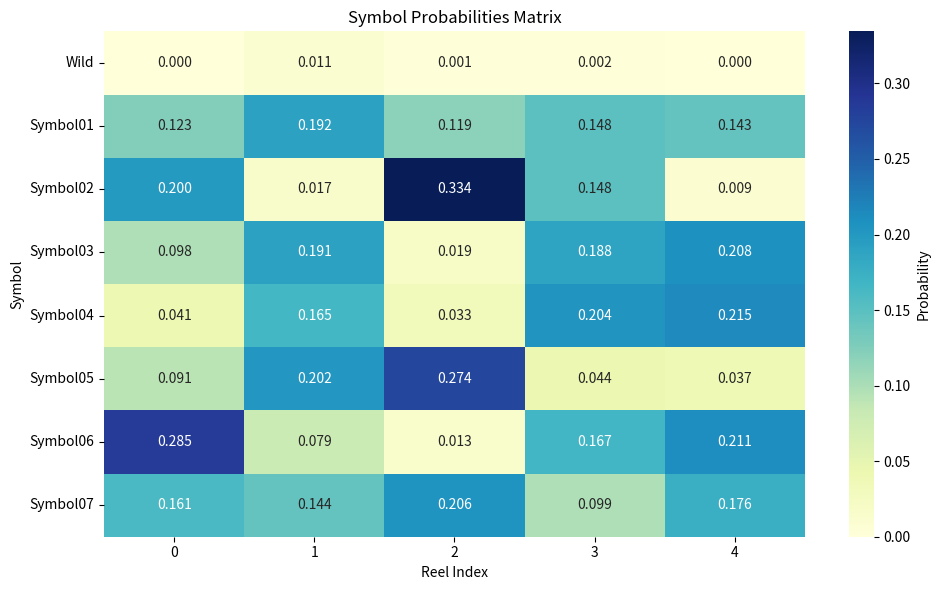

This figure's Python source:
import pandas as pd
import seaborn as sns
import matplotlib.pyplot as plt

reels = {
    0: {"Wild": 0.0, "Symbol01": 0.1232255419930754, "Symbol02": 0.19985236878383217, "Symbol03": 0.0981995511712193, "Symbol04": 0.04094248452355924, "Symbol05": 0.09110726307697323, "Symbol06": 0.2854417191236744, "Symbol07": 0.16123107132766618},
    1: {"Wild": 0.010863150366762714, "Symbol01": 0.19196650329092899, "Symbol02": 0.016886292177044616, "Symbol03": 0.19126589246277034, "Symbol04": 0.16493175954583342, "Symbol05": 0.20185363452313276, "Symbol06": 0.07858772223576035, "Symbol07": 0.14364504539776685}, 
    2: {"Wild": 0.001377079496968951, "Symbol01": 0.11868045523564827, "Symbol02": 0.33448171416161293, "Symbol03": 0.01902404091053597, "Symbol04": 0.03349997257830828, "Symbol05": 0.2737592718560641, "Symbol06": 0.013381508984267798, "Symbol07": 0.20579595677659362},
    3: {"Wild": 0.0023745608537167006, "Symbol01": 0.1482966316609802, "Symbol02": 0.1478797679398714, "Symbol03": 0.18781633657880928, "Symbol04": 0.2039605905171496, "Symbol05": 0.044051363603575935, "Symbol06": 0.16699890602778428, "Symbol07": 0.09862184281811258},
    4: {"Wild": 0.0, "Symbol01": 0.14347693356080168,"Symbol02": 0.00921328349752529, "Symbol03": 0.20782730856169285, "Symbol04": 0.21455065344241897, "Symbol05": 0.0371344987745909, "Symbol06": 0.21142259313429917, "Symbol07": 0.17637472902867118}
}

df = pd.DataFrame(reels)

plt.figure(figsize=(10, 6))
sns.heatmap(df, annot=True, fmt=".3f", cmap="YlGnBu", 
cbar_kws={'label': 'Probability'})
plt.title("Symbol Probabilities Matrix")
plt.xlabel("Reel Index")
plt.ylabel("Symbol")
plt.tight_layout()
plt.show()
